Run: headless pygame with SDL's dummy video driver; simulated clock (each Clock.tick advances the game by its frame time, no real sleeping); random seed 0; keys injected as events and as key.get_pressed() state; no mouse input.
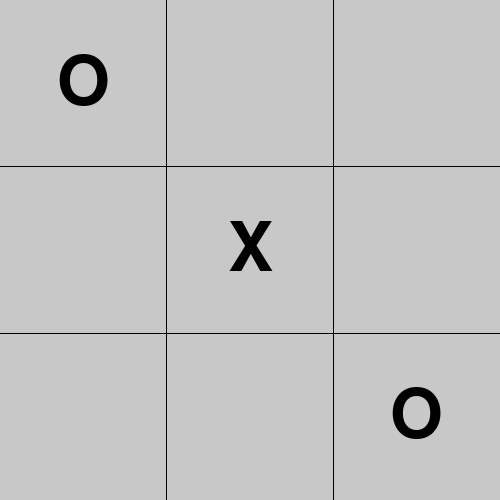
Frame 1 of 4 · flips 1–60 · no input
Frame 2 of 4 · flips 61–180 · tapped SPACE, RETURN · held RIGHT (→), D · screen unchanged from frame 1, image omitted
Frame 3 of 4 · flips 181–300 · held DOWN (↓), S · screen unchanged from frame 2, image omitted
Frame 4 of 4 · flips 301–420 · held LEFT (←), A, UP (↑), W · screen unchanged from frame 3, image omitted

The pygame program that drew these frames:

import pygame

window_size = (500,500)

board = [1, 0, 0, 0, 2, 0, 0, 0, 1]

pygame.init()
window = pygame.display.set_mode(window_size)
pygame.display.set_caption("TicTacToe")
run = True
font = pygame.font.SysFont("comicsansms",100)

def doEvent():
    for event in pygame.event.get():
        if event.type == pygame.QUIT:
            run = False
            pygame.quit()
            quit()

def doLogic():
    return

def doRender():
    window.fill((200,200,200))
    w,h  = pygame.display.get_surface().get_size()

    pygame.draw.line(window,(0,0,0),(w/3,0),(w/3,h))
    pygame.draw.line(window,(0,0,0),((w/3) * 2,0),((w/3) * 2,h))
    pygame.draw.line(window,(0,0,0),(0,h/3),(w,h/3))
    pygame.draw.line(window,(0,0,0),(0,(h/3) * 2),(w,(h/3) * 2))
    
    for i in range(9):
        x = int(i % 3)
        y = int(i / 3)
        offset = ((w/6),(h/6))
        choice = ""

        if board[i] == 0:
            continue
        elif board[i] == 1:
            choice = "O"
        elif board[i] == 2:
            choice = "X"

        text = font.render(choice,True,(0,0,0))
        pos = (int((x*(w/3)) + offset[0]),int((y*(h/3)) + offset[1]))
        textRect = text.get_rect()
        textRect.center = pos
        pygame.display.get_surface().blit(text,textRect)

    pygame.display.update()


    





while run:
    doEvent()
    doLogic()
    doRender()
